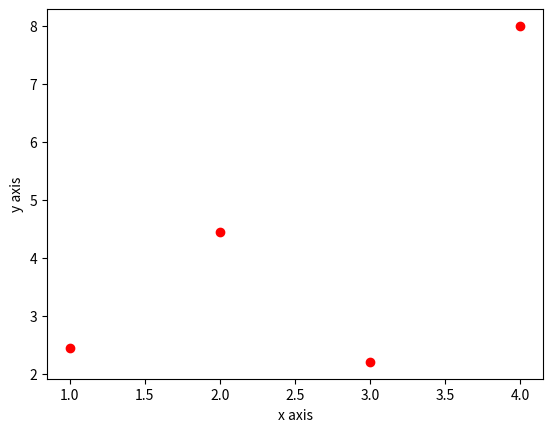

Reproduce this figure in Python.
import matplotlib.pyplot as plt
plt.plot([1, 2, 3, 4],[2.44,4.4343,2.2,8],'ro')
plt.ylabel('y axis')
plt.xlabel('x axis')
plt.show()
